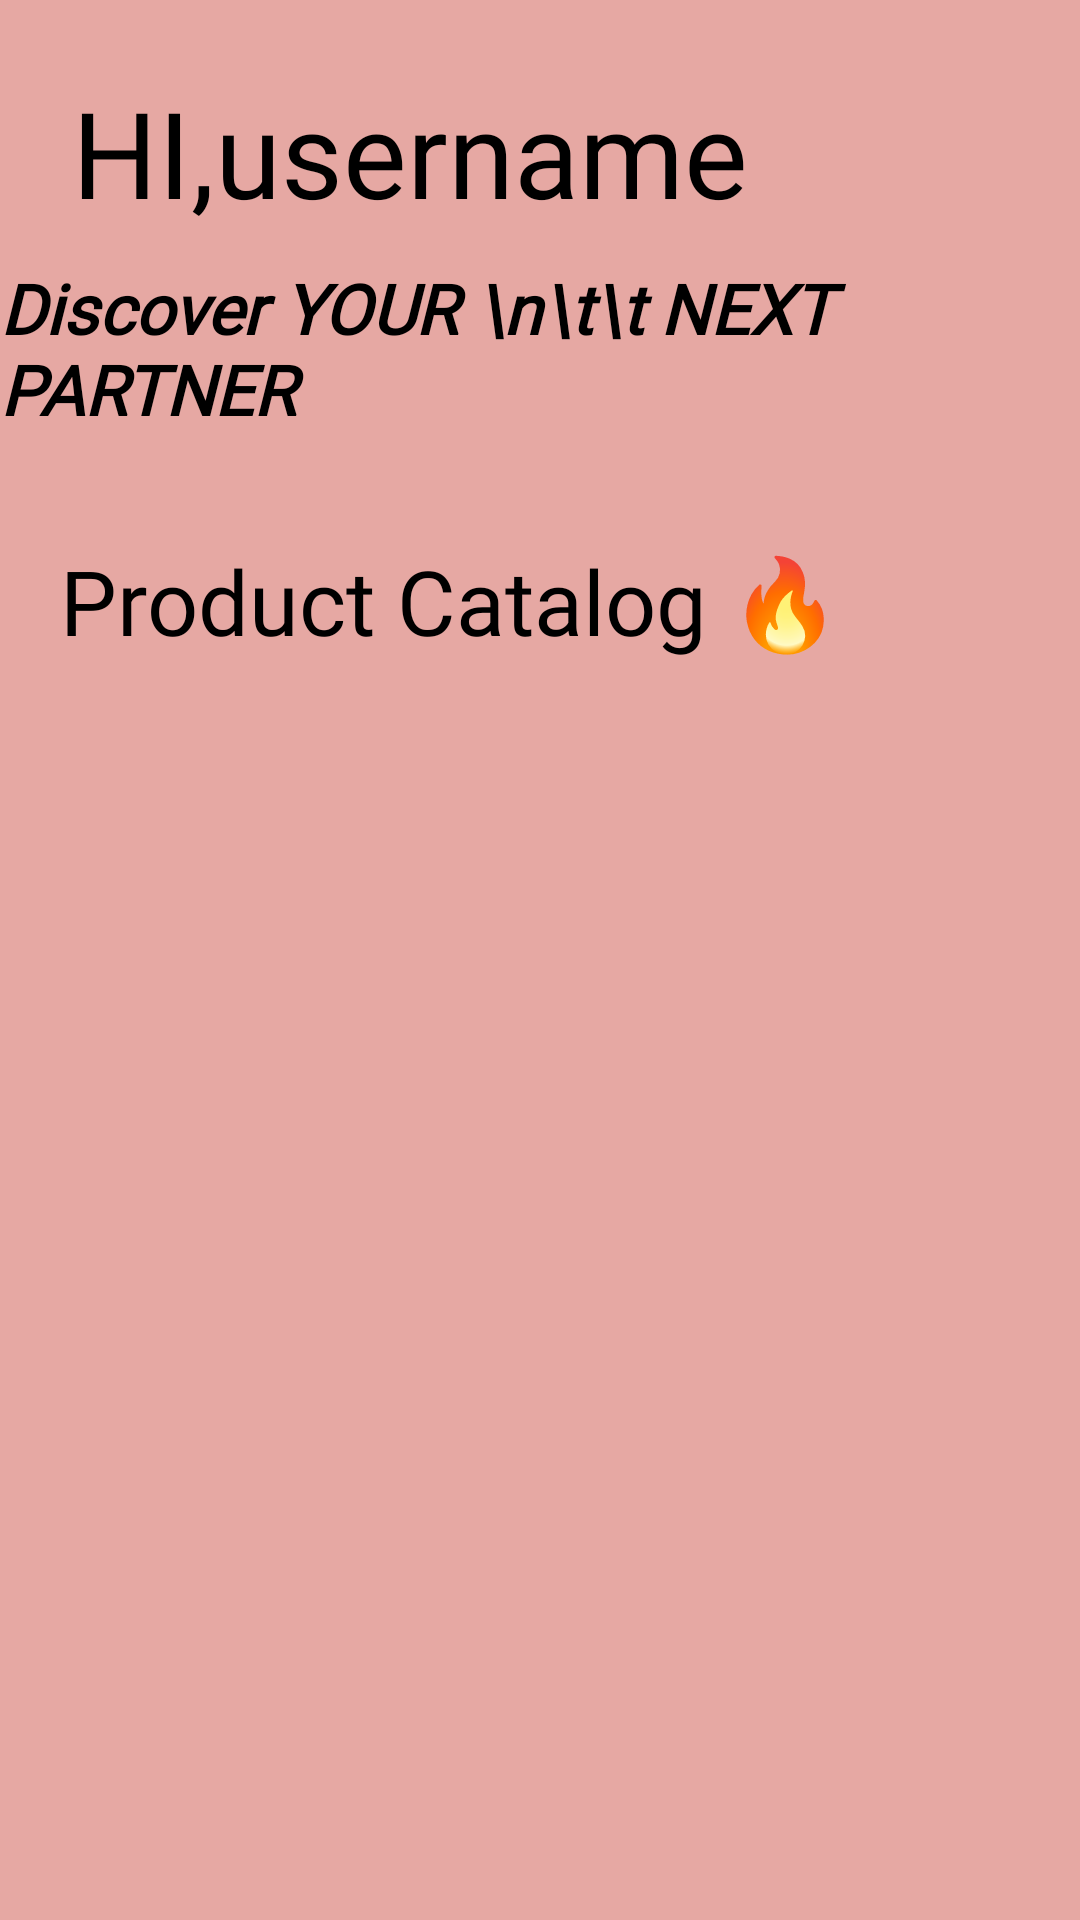

Here is an Android app screen rendered from its layout file. Give the layout XML and the strings, colors and styles it references.
<!-- AndroidManifest.xml: application theme Theme.ShoppingApp -->
<!-- res/layout/fragment_home.xml -->
<?xml version="1.0" encoding="utf-8"?>
<layout xmlns:android="http://schemas.android.com/apk/res/android"
    xmlns:app="http://schemas.android.com/apk/res-auto"
    xmlns:tools="http://schemas.android.com/tools">

    <data>

    </data>
    <androidx.core.widget.NestedScrollView
        android:layout_width="match_parent"
        android:background="@color/light_pink"
        android:layout_height="match_parent">

    <androidx.constraintlayout.widget.ConstraintLayout
        android:layout_width="match_parent"
        android:layout_height="match_parent"
        tools:context=".ui.home.HomeFragment">

        <TextView
            android:id="@+id/welcomeText"
            android:layout_width="wrap_content"
            android:layout_height="wrap_content"
            android:layout_marginStart="24dp"
            android:layout_marginTop="24dp"
            android:text="HI,username"
            android:fontFamily="@font/handfont"
            android:textSize="40sp"
            app:layout_constraintStart_toStartOf="parent"
            app:layout_constraintTop_toTopOf="parent" />

        <TextView
            android:id="@+id/styleText"
            android:layout_width="wrap_content"
            android:layout_height="wrap_content"
            android:layout_margin="10dp"
            android:layout_marginTop="100dp"
            android:gravity="center|start"
            android:textStyle="bold|italic"
            android:fontFamily="@font/keep"
            android:drawableEnd="@drawable/doodle_shape_background"
            android:text="Discover YOUR \n\t\t NEXT PARTNER"
            android:textSize="23sp"
            app:layout_constraintEnd_toEndOf="parent"
            app:layout_constraintStart_toStartOf="parent"
            app:layout_constraintTop_toBottomOf="@+id/welcomeText" />

        <TextView
            android:id="@+id/textView4"
            android:layout_width="wrap_content"
            android:layout_height="wrap_content"
            android:layout_marginStart="20dp"
            android:layout_marginTop="35dp"
            android:fontFamily="@font/grealish"
            android:text="Product Catalog 🔥"
            android:textSize="30sp"
            app:layout_constraintStart_toStartOf="parent"
            app:layout_constraintTop_toBottomOf="@+id/styleText" />

        <androidx.recyclerview.widget.RecyclerView
            android:id="@+id/shopItemsRecyclerView"
            android:layout_width="match_parent"
            android:layout_height="0dp"
            android:layout_margin="2dp"
            android:layout_marginTop="8dp"


            app:layout_constraintEnd_toEndOf="parent"
            app:layout_constraintStart_toStartOf="parent"
            app:layout_constraintTop_toBottomOf="@+id/textView4" />

        <ProgressBar
            android:id="@+id/progressBar"
            style="?android:attr/progressBarStyle"
            android:layout_width="wrap_content"
            android:layout_height="wrap_content"
            app:layout_constraintBottom_toBottomOf="parent"
            app:layout_constraintEnd_toEndOf="parent"

            app:layout_constraintStart_toStartOf="parent"
            app:layout_constraintTop_toTopOf="parent" />

        <ImageView
            android:id="@+id/hiImg"
            android:layout_width="wrap_content"
            android:layout_height="0dp"
            app:layout_constraintBottom_toBottomOf="@+id/welcomeText"
            app:layout_constraintEnd_toEndOf="parent"
            app:layout_constraintStart_toEndOf="@+id/welcomeText"
            app:layout_constraintTop_toTopOf="@+id/welcomeText"
            tools:src="@tools:sample/avatars" />
    </androidx.constraintlayout.widget.ConstraintLayout>
    </androidx.core.widget.NestedScrollView>
</layout>
<!-- resources referenced by this layout -->
<resources>
  <color name="light_pink">#E6A8A3</color>
  <style name="Theme.ShoppingApp" parent="Theme.MaterialComponents.DayNight.NoActionBar">
          
          <item name="colorPrimary">@color/purple_200</item>
          <item name="colorPrimaryVariant">@color/light_pink</item>
          <item name="colorOnPrimary">@color/black</item>
          
          <item name="colorSecondary">@color/teal_200</item>
          <item name="colorSecondaryVariant">@color/teal_200</item>
          <item name="colorOnSecondary">@color/black</item>
          
          <item name="android:statusBarColor">?attr/colorPrimaryVariant</item>
          
      </style>
  <color name="purple_200">#FFBB86FC</color>
  <color name="black">#FF000000</color>
  <color name="teal_200">#FF03DAC5</color>
</resources>
